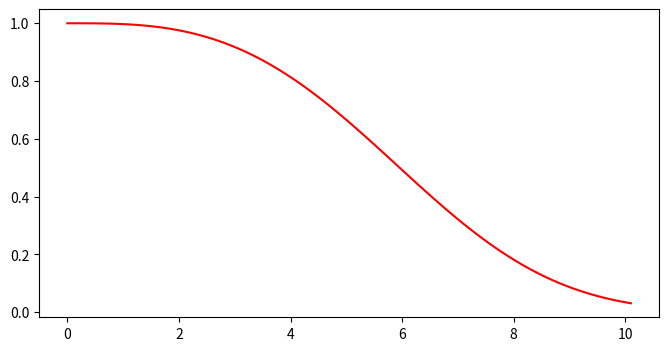

Write Python code to recreate this figure.

import numpy as np
import matplotlib.pyplot as plt

dx = 0.1
t = -0.01

y = np.zeros(102)
x = np.zeros(102)
s = np.zeros(102)

y[0] = 1
x[0] = 0
s[0] = 1

for i in range(1, 102):
    y[i] = y[i - 1] + (dx * t * y[i - 1] * x[i - 1] * x[i - 1])
    x[i] = x[i - 1] + dx

fig = plt.figure(figsize = (8, 4))

plt.plot(x, y, label = 'Numerical Solution', color = 'red')
